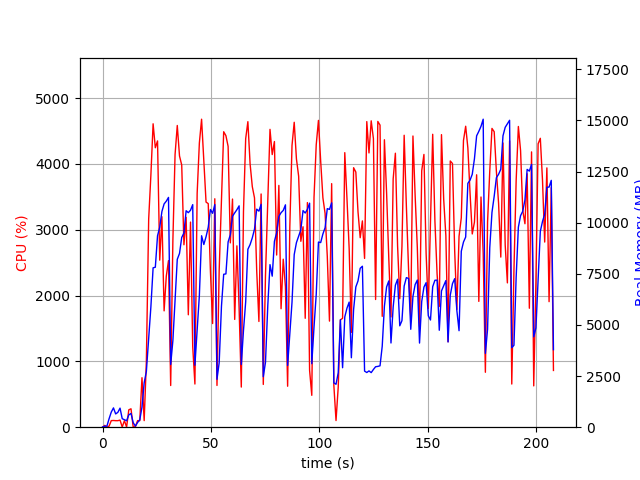

Values plotted in this chart, from the file beside it:
elapsed_time, nproc, cpu, mem_real, mem_virtual
4.458427429199219e-05, 1, 0.0, 9.805, 3186
1.007, 2, 27.8, 49.44, 160.6
2.014, 2, 0.0, 51.71, 162.7
3.021, 7, 16.9, 416, 2298
4.029, 4, 100.1, 740.2, 2502
5.038, 6, 102.0, 943.7, 3429
6.048, 3, 99.2, 648.8, 2108
7.057, 3, 99.1, 726, 2108
8.065, 4, 108.0, 932.3, 2649
9.075, 4, 3.0, 415.8, 1943
10.09, 3, 99.9, 364.1, 1664
11.1, 3, 2.0, 316.1, 1612
12.11, 4, 264.0, 603.2, 2234
13.12, 5, 279.7, 672.7, 2537
14.14, 3, 1.0, 221.2, 1534
15.15, 1, 7.9, 51.57, 618.1
16.16, 1, 99.8, 231.6, 1254
17.17, 1, 99.9, 359.6, 1382
18.19, 1, 751.9, 984.6, 7214
19.2, 1, 100.0, 2171, 9912
20.21, 1, 1002, 2724, 11707
21.28, 1, 3164, 4342, 11707
22.29, 1, 3829, 5883, 11771
23.31, 1, 4610, 7792, 17397
24.34, 1, 4246, 7822, 20875
25.36, 1, 4350, 9361, 20875
26.37, 1, 2538, 9774, 20875
27.38, 1, 3198, 10548, 20955
28.39, 1, 1768, 10916, 20955
29.4, 1, 2296, 11052, 20955
30.41, 1, 2531, 11235, 21051
31.42, 1, 633.5, 3068, 21051
32.43, 1, 2828, 4225, 21051
33.44, 1, 4141, 6164, 21051
34.46, 1, 4584, 8207, 21266
35.49, 1, 4120, 8496, 21558
36.51, 1, 3984, 9275, 21558
37.53, 1, 2772, 9499, 21558
38.54, 1, 3189, 10584, 21558
39.55, 1, 1708, 10489, 21558
40.56, 1, 3116, 10607, 21558
41.58, 1, 1225, 10881, 21558
42.59, 1, 656.1, 3031, 21558
43.62, 1, 3552, 4773, 21558
44.64, 1, 4318, 6439, 21572
45.67, 1, 4680, 9360, 21887
46.7, 1, 4043, 8932, 21959
47.73, 1, 3420, 9312, 21959
48.73, 1, 3397, 9775, 21959
49.74, 1, 2371, 10643, 21959
50.75, 1, 1575, 10457, 21959
51.76, 1, 3471, 10885, 21959
52.77, 1, 634.3, 2341, 21959
53.78, 1, 2377, 3149, 21959
54.84, 1, 3443, 5917, 21959
55.86, 1, 4489, 7476, 22135
56.89, 1, 4430, 7495, 22177
57.9, 1, 4267, 9056, 22177
58.92, 1, 2801, 9407, 22177
59.93, 1, 3466, 10313, 22177
... 146 more rows
